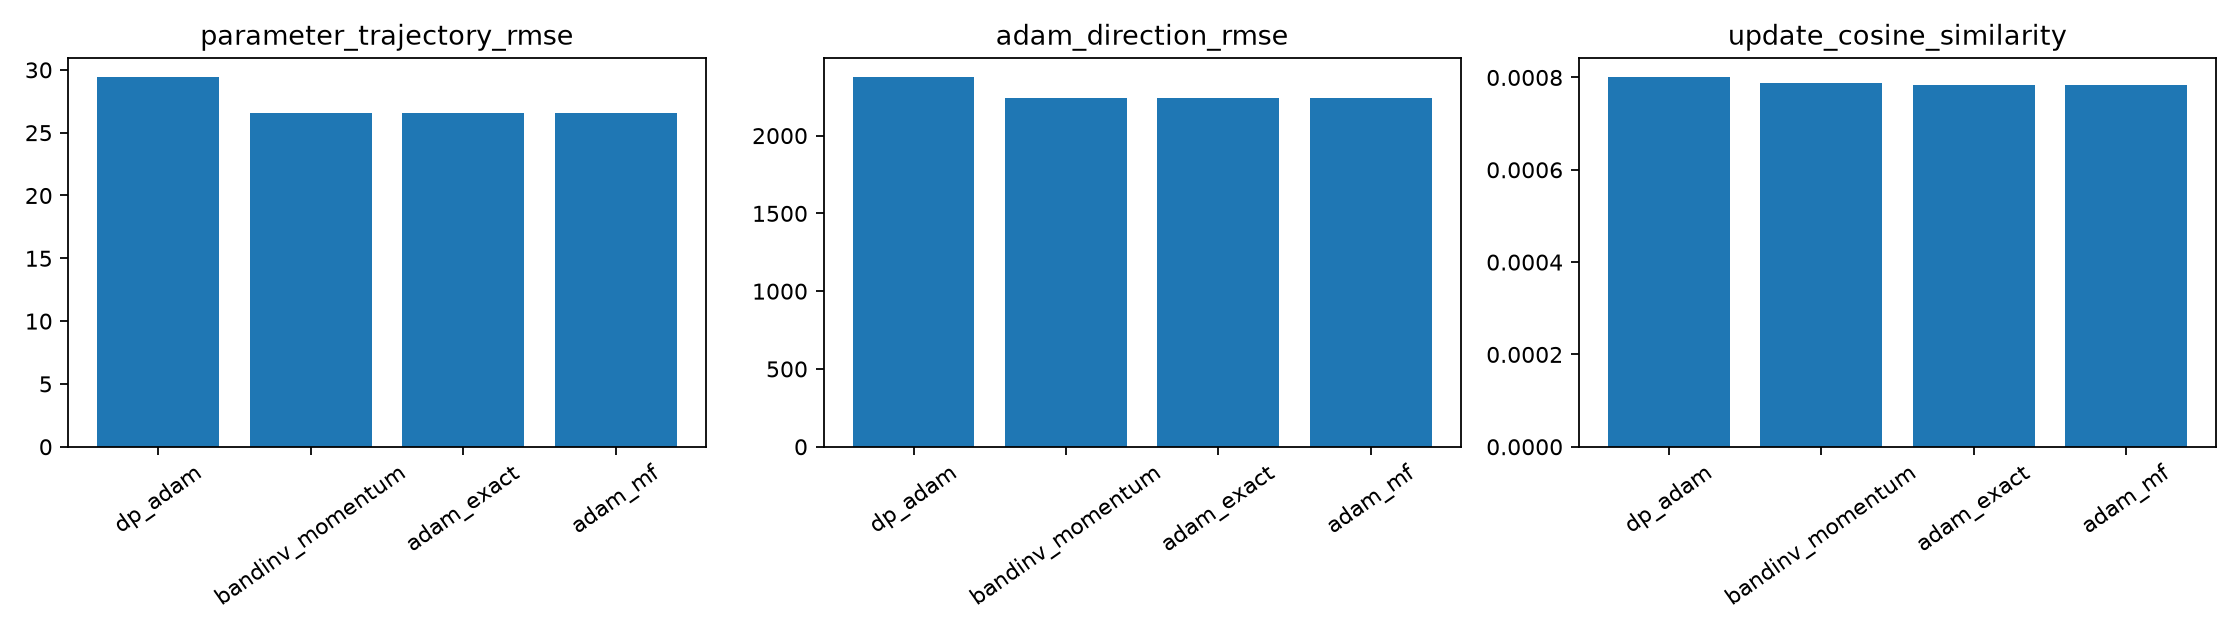

Source data for this figure (header and first rows):
method, parameter_trajectory_rmse, endpoint_rmse, adam_direction_rmse, update_cosine_similarity, sign_agreement, preconditioner_rmse, noise_gradient_ratio_mean, noise_gradient_ratio_median, noise_gradient_ratio_p10, noise_gradient_ratio_p90, global_energy_ratio
dp_adam, 29.46, 38.8, 2379, 0.0008018, 0.5003, 4434279242, 500.1, 465.6, 323.3, 745.5, 193902
bandinv_momentum, 26.56, 33.97, 2243, 0.000789, 0.5003, 4434337709, 746.4, 747.9, 517.4, 972.4, 456656
adam_exact, 26.53, 33.91, 2241, 0.0007838, 0.5003, 4434256389, 752.7, 754.7, 522.3, 979.2, 464713
adam_mf, 26.53, 33.91, 2241, 0.0007838, 0.5003, 4434256371, 752.7, 754.7, 522.3, 979.2, 464713
